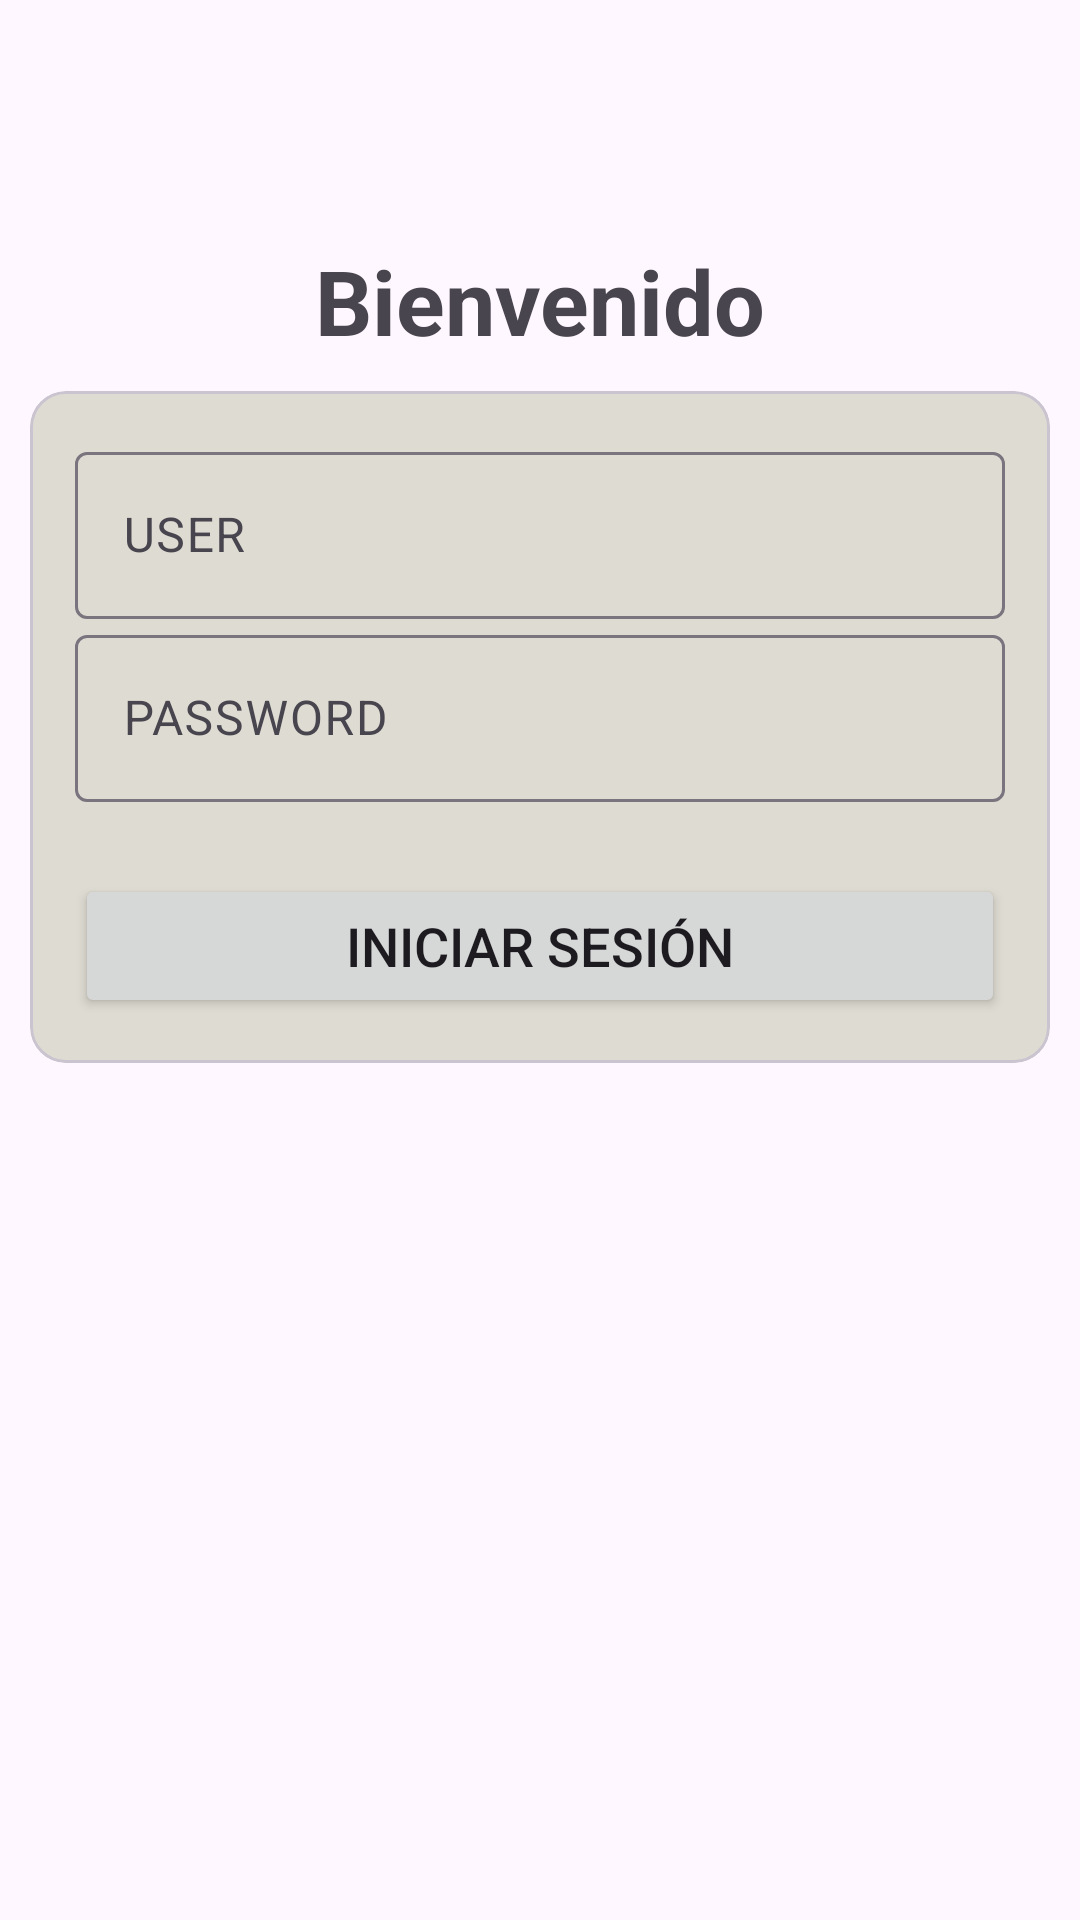

Produce the Android XML layout that renders to this screen, including the resource entries it uses.
<!-- AndroidManifest.xml: application theme Theme.MovilesParte1 -->
<!-- res/layout/activity_login2_constraint.xml -->
<?xml version="1.0" encoding="utf-8"?>
<androidx.constraintlayout.widget.ConstraintLayout
    xmlns:android="http://schemas.android.com/apk/res/android"
    xmlns:app="http://schemas.android.com/apk/res-auto"
    xmlns:tools="http://schemas.android.com/tools"
    android:id="@+id/main"
    android:layout_width="match_parent"
    android:layout_height="match_parent"
    tools:context=".application.activities.Login2_Constraint">

    <TextView
        android:id="@+id/textView"
        android:layout_width="match_parent"
        android:layout_height="wrap_content"
        android:layout_marginTop="80dp"
        android:gravity="center"
        android:text="Bienvenido"
        android:textSize="30sp"
        android:textStyle="bold"
        app:layout_constraintTop_toTopOf="parent"
        app:layout_constraintStart_toStartOf="parent"
        app:layout_constraintEnd_toEndOf="parent"/>

    <com.google.android.material.card.MaterialCardView
        android:layout_width="match_parent"
        android:layout_height="wrap_content"
        android:layout_margin="10dp"
        app:layout_constraintTop_toBottomOf="@id/textView"
        app:layout_constraintStart_toStartOf="parent"
        app:cardBackgroundColor="#dedbd2"
        app:layout_constraintEnd_toEndOf="parent">

        <LinearLayout
            android:layout_width="match_parent"
            android:layout_height="match_parent"
            android:layout_margin="15dp"
            android:orientation="vertical">

            <com.google.android.material.textfield.TextInputLayout
                android:layout_width="match_parent"
                android:layout_height="wrap_content">

                <com.google.android.material.textfield.TextInputEditText
                    android:id="@+id/textInputEditText"
                    android:layout_width="match_parent"
                    android:layout_height="wrap_content"
                    android:hint="USER" />

            </com.google.android.material.textfield.TextInputLayout>


            <com.google.android.material.textfield.TextInputLayout
                android:layout_width="match_parent"
                android:layout_height="wrap_content">

                <com.google.android.material.textfield.TextInputEditText
                    android:id="@+id/textInputEditText2"
                    android:layout_width="match_parent"
                    android:layout_height="wrap_content"
                    android:layout_marginTop="16dp"
                    android:hint="PASSWORD"
                    android:inputType="textPassword" />

            </com.google.android.material.textfield.TextInputLayout>



            <Button
                android:id="@+id/btnIniciar"
                android:layout_width="match_parent"
                android:layout_height="wrap_content"
                android:layout_marginTop="24dp"
                android:text="Iniciar Sesión"
                android:textSize="18sp" />
        </LinearLayout>

    </com.google.android.material.card.MaterialCardView>

</androidx.constraintlayout.widget.ConstraintLayout>
<!-- resources referenced by this layout -->
<resources>
  <style name="Theme.MovilesParte1" parent="Base.Theme.MovilesParte1" />
  <style name="Base.Theme.MovilesParte1" parent="Theme.Material3.DayNight.NoActionBar">
          
          
      </style>
</resources>
